Run: headless pygame with SDL's dummy video driver; simulated clock (each Clock.tick advances the game by its frame time, no real sleeping); random seed 0; keys injected as events and as key.get_pressed() state; no mouse input.
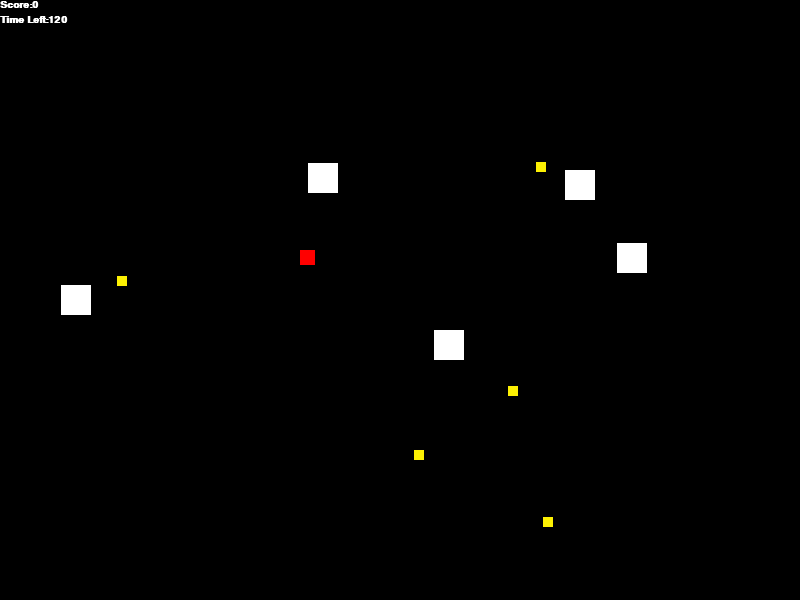
Frame 1 of 4 · flips 1–60 · no input
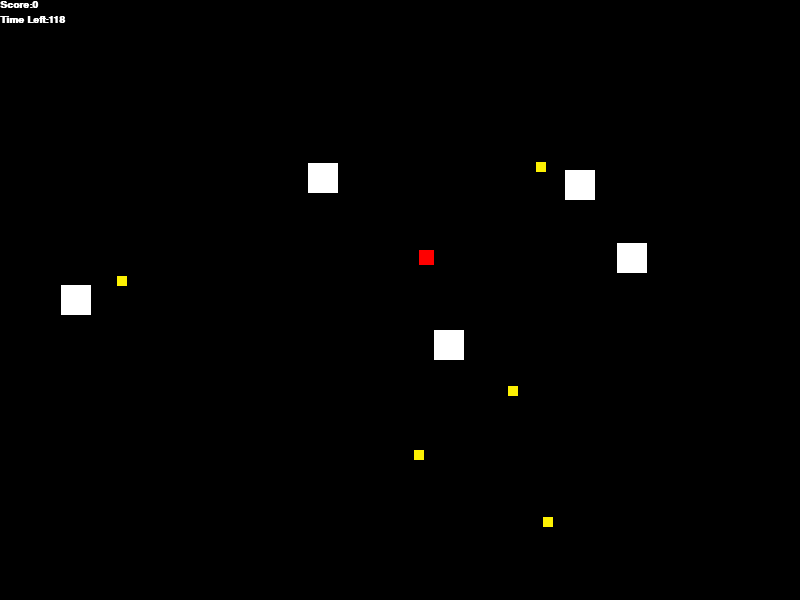
Frame 2 of 4 · flips 61–180 · tapped SPACE, RETURN · held RIGHT (→), D
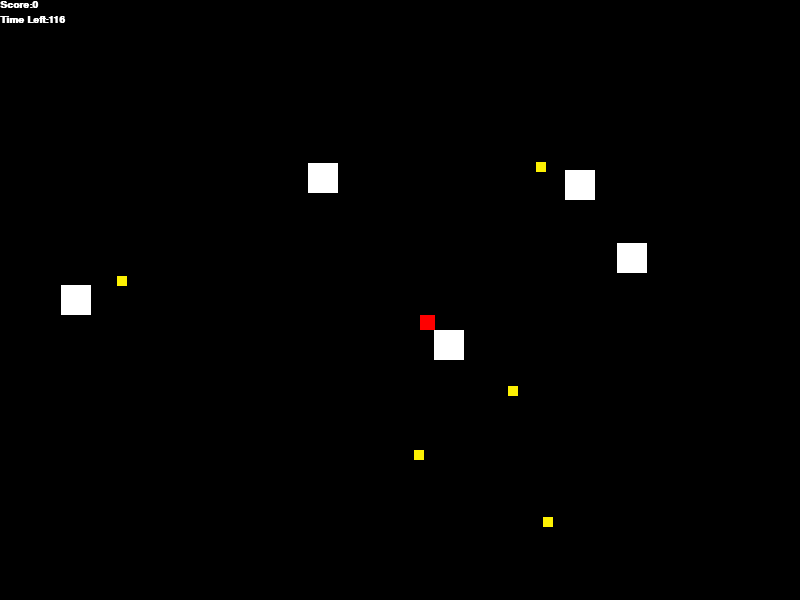
Frame 3 of 4 · flips 181–300 · held DOWN (↓), S
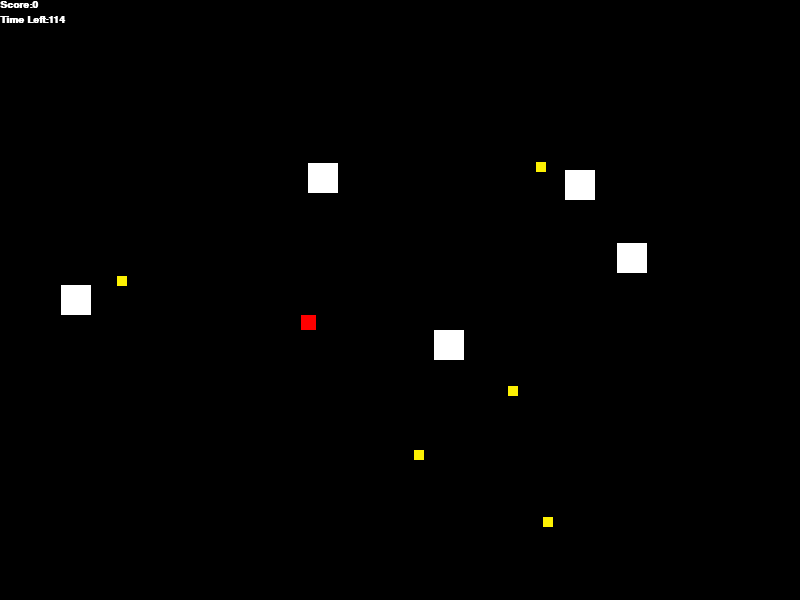
Frame 4 of 4 · flips 301–420 · held LEFT (←), A, UP (↑), W

The pygame program that drew these frames:

import pygame # Imports pygame module
import time # Imports time module
import random

pygame.init() # Initializes pygame
clock = pygame.time.Clock()

SCREEN_WIDTH = 800 # Sets screen width variable to 800 pixels
SCREEN_HEIGHT = 600 # Sets screen height variable to 600 pixels


coin_height = 10
coin_width = 10

box_height = 30
box_width = 30

score = 0
timer = 121

screen = pygame.display.set_mode((SCREEN_WIDTH, SCREEN_HEIGHT)) # Passes the display settings to pygame
screen_rect = screen.get_rect()

square_player = pygame.Rect((300, 250, 15, 15)) # Creates a pygame rectange (x_location, y_location, width, height

run = True # Sets running variable to True

def show_score_time(display_score):
    score_obj = pygame.font.SysFont('comicsans', 15, True)
    score_txt = score_obj.render(('Score:' + str(display_score)), 1 , (255,255,255))
    screen.blit(score_txt, (0, 0 ))


def show_time(display_time):
    time_obj = pygame.font.SysFont('comicsans', 15, True)
    time_txt = time_obj.render(('Time Left:' + str(display_time)), 1 , (255,255,255))
    screen.blit(time_txt, (0,15))

def game_over_screen(display_score):
    game_over_obj = pygame.font.SysFont('comicsans', 38, True)
    game_over_txt = game_over_obj.render('Time\'s up, you reached a score of: ' + str(display_score), 1, (0, 0, 255))
    screen.blit(game_over_txt, (50, 275))

class Coin():
    def __init__(self, x, y, height, width, color):
        self.x = x
        self.y = y
        self.height = height
        self.width = width
        self.color = color

        self.rect = pygame.Rect(self.x, self.y, coin_height, coin_width)
    def draw(self):
        pygame.draw.rect(screen, self.color, self.rect)

class Box():
    def __init__(self, x, y, height, width, color):
        self.x = x
        self.y = y
        self.height = height
        self.width = width
        self.color = color

        self.rect = pygame.Rect(self.x, self.y, box_height, box_width)
    def draw(self):
        pygame.draw.rect(screen, self.color, self.rect)

coins = []
boxes = []

while run: # Initializes game 
    screen.fill((0,0,0))
    pygame.display.set_caption(f"Space limited game")

    pygame.draw.rect(screen, (255, 0, 0), square_player) # draws the red square on the screen params (surface, colour, rectangle) 
    
    show_score_time(score)
    show_time(round(timer))

    while len(coins) < 5:
        coins.append(Coin(random.randint(20, SCREEN_WIDTH-20), random.randint(20, SCREEN_HEIGHT-20), coin_height, coin_width, (252,240,3)))
        boxes.append(Box(random.randint(20, SCREEN_WIDTH-20), random.randint(20, SCREEN_HEIGHT-20), box_height, box_width, (255,255,255)))

    for coin in coins:
        coin.draw()
        if square_player.colliderect(coin):
            coins.remove(coin)
            score += 1
        if coin.rect.collidelistall(boxes):
            coins.remove(coin)

    for box in boxes:
        box.draw()
        new_boxes_list = boxes[:]
        new_boxes_list.remove(box)
        if box.rect.collidelistall(new_boxes_list):
            boxes.remove(box)
            boxes.append(Box(random.randint(20, SCREEN_WIDTH-20), random.randint(20, SCREEN_HEIGHT-20), box_height, box_width, (255,255,255)))


    key = pygame.key.get_pressed()
    
    if timer >= 0:
        if key[pygame.K_a] == True:
            square_player.move_ip(-1,0)
            for box in boxes:
                if square_player.colliderect(box):
                    square_player.move_ip(1,0)
                    time.sleep(0.01)
        elif key[pygame.K_d] == True:
            square_player.move_ip(1,0)
            for box in boxes:
                if square_player.colliderect(box):
                    square_player.move_ip(-1,0)
                    time.sleep(0.01)
        elif key[pygame.K_s] == True:
            square_player.move_ip(0,1)
            for box in boxes:
                if square_player.colliderect(box):
                    square_player.move_ip(0,-1)
                    time.sleep(0.01)
        elif key[pygame.K_w] == True:
            square_player.move_ip(0,-1)
            for box in boxes:
                if square_player.colliderect(box):
                    square_player.move_ip(0,1)
                    time.sleep(0.01)
        
        timer -= (1/60)

    else:
        game_over_screen(score)

    
    square_player.clamp_ip(screen_rect)



    for event in pygame.event.get():
        if event.type == pygame.QUIT:
            run = False
    

    clock.tick(60)
    pygame.display.update()
pygame.quit()
